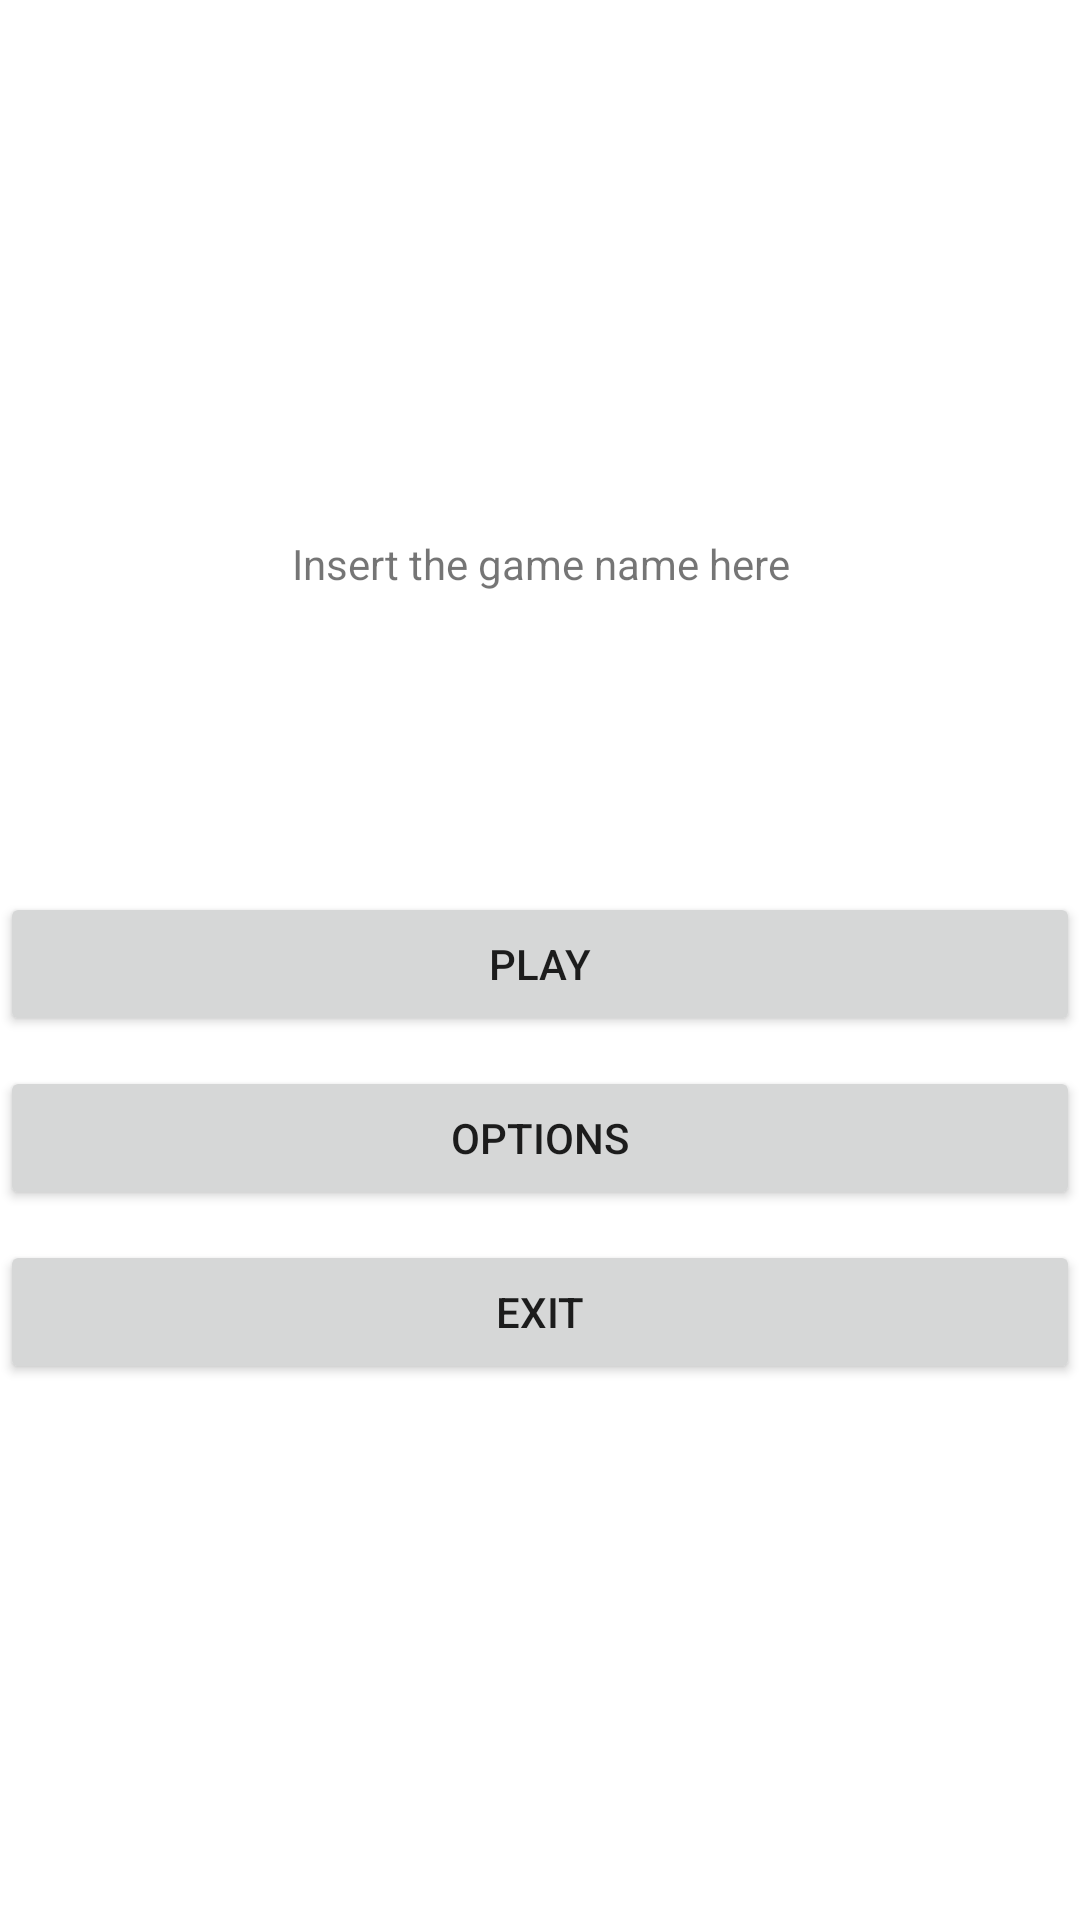

Here is an Android app screen rendered from its layout file. Give the layout XML and the strings, colors and styles it references.
<!-- AndroidManifest.xml: application theme Theme.MultipleActivityTest -->
<!-- res/layout/activity_main_menu.xml -->
<?xml version="1.0" encoding="utf-8"?>
<LinearLayout xmlns:app="http://schemas.android.com/apk/res-auto"
    xmlns:tools="http://schemas.android.com/tools"
    xmlns:android="http://schemas.android.com/apk/res/android"
    android:layout_width="match_parent"
    android:layout_height="match_parent"
    tools:context=".SplashActivity"
    android:orientation="vertical"
    android:gravity="center">

    <TextView
        android:layout_height="wrap_content"
        android:layout_width="match_parent"
        android:text="Insert the game name here"
        android:gravity="center_horizontal"/>
    <Button
        android:layout_height="wrap_content"
        android:layout_width="match_parent"
        android:text="Play"
        android:id="@+id/playButton"
        android:layout_marginTop="100dp"/>
    <Button
        android:layout_height="wrap_content"
        android:layout_width="match_parent"
        android:text="Options"
        android:id="@+id/optionButton"
        android:layout_marginTop="10dp"/>
    <Button
        android:layout_height="wrap_content"
        android:layout_width="match_parent"
        android:text="Exit"
        android:id="@+id/exitButton"
        android:layout_marginTop="10dp"/>
</LinearLayout>
<!-- resources referenced by this layout -->
<resources>
  <style name="Theme.MultipleActivityTest" parent="Theme.MaterialComponents.DayNight.DarkActionBar">
          
          <item name="colorPrimary">@color/purple_500</item>
          <item name="colorPrimaryVariant">@color/purple_700</item>
          <item name="colorOnPrimary">@color/white</item>
          
          <item name="colorSecondary">@color/teal_200</item>
          <item name="colorSecondaryVariant">@color/teal_700</item>
          <item name="colorOnSecondary">@color/black</item>
          
          <item name="android:statusBarColor" tools:targetApi="l">?attr/colorPrimaryVariant</item>
          
      </style>
  <!-- not gathered from this repository: default colours our renderer supplied (Android Studio template values) -->
  <color name="purple_500">#FF6200EE</color>
  <color name="purple_700">#FF3700B3</color>
  <color name="teal_200">#FF03DAC5</color>
  <color name="teal_700">#FF018786</color>
  <color name="black">#FF000000</color>
  <color name="white">#FFFFFFFF</color>
</resources>
